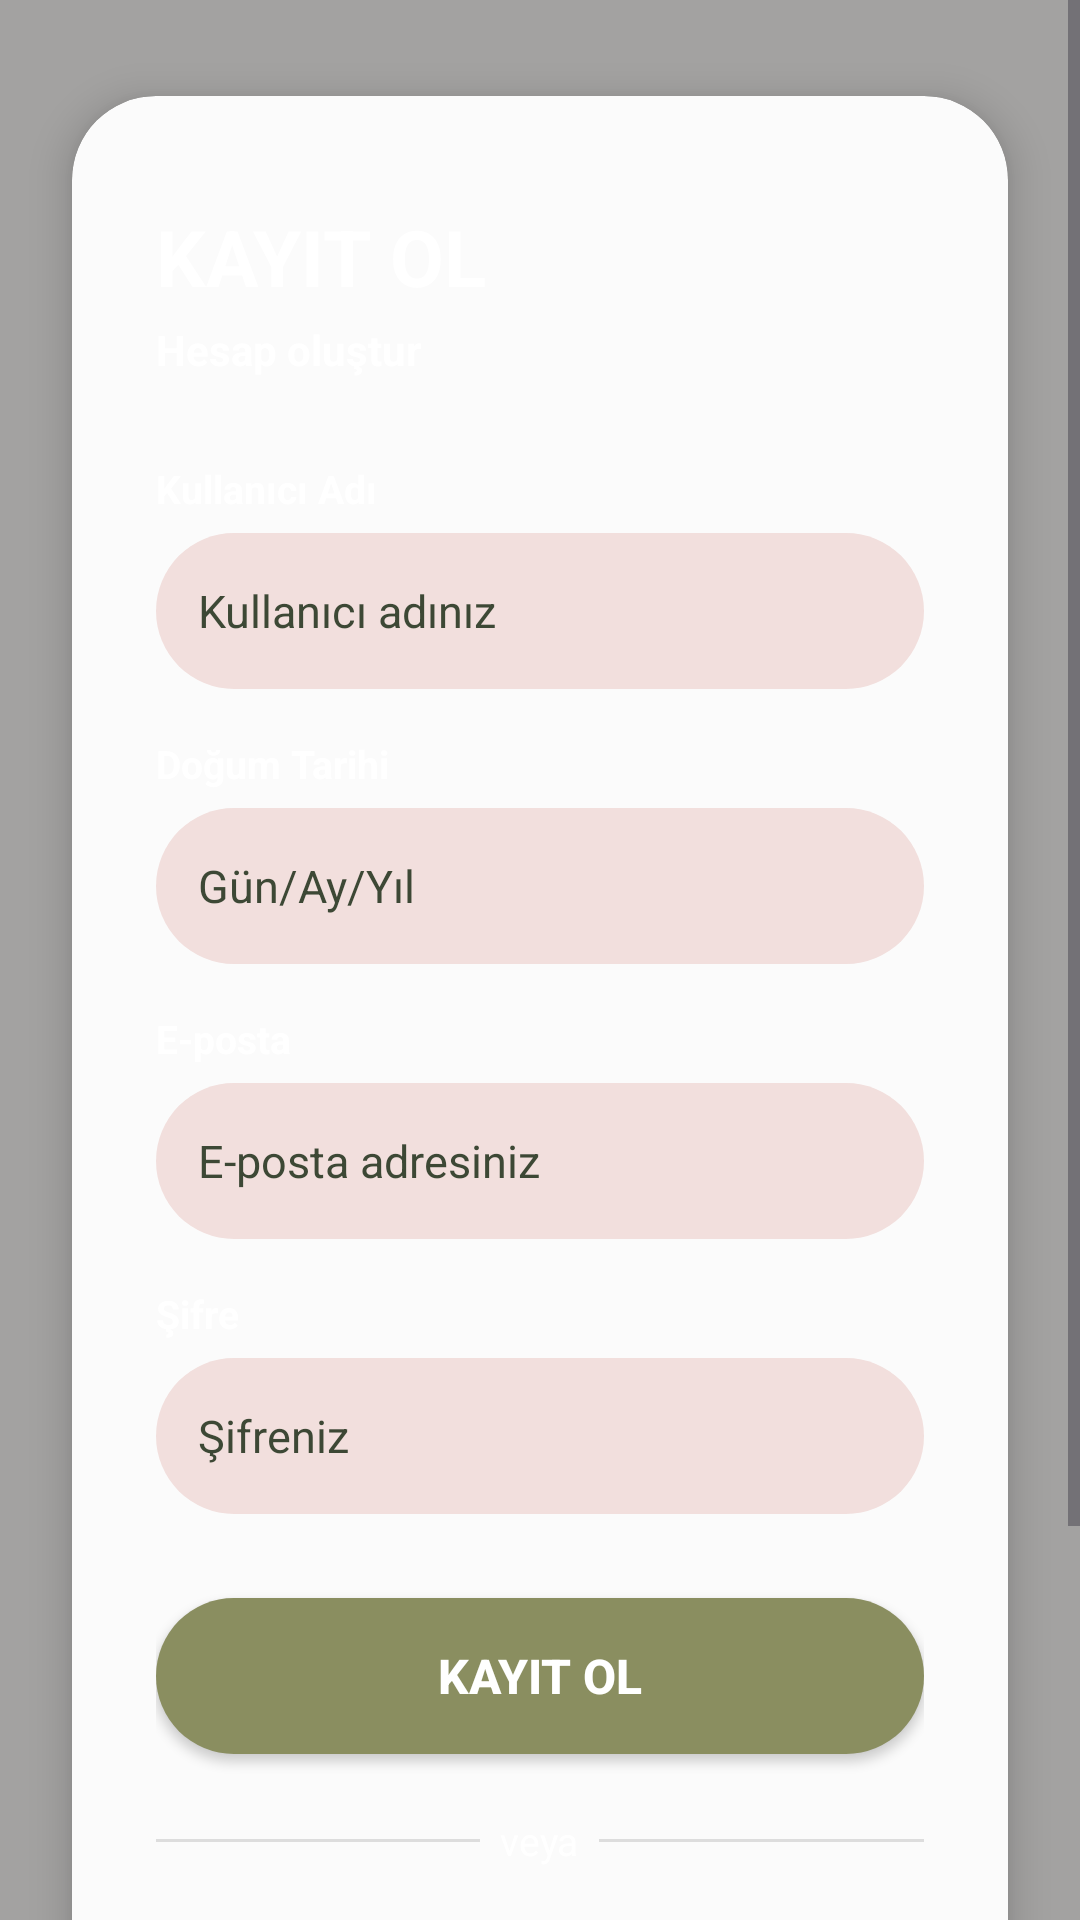

The Android layout XML behind this screen, and the referenced resources:
<!-- AndroidManifest.xml: application theme Theme.CanimUygulamam -->
<!-- res/layout/activity_signup.xml -->
<?xml version="1.0" encoding="utf-8"?>
<ScrollView
    xmlns:android="http://schemas.android.com/apk/res/android"
    xmlns:app="http://schemas.android.com/apk/res-auto"
    xmlns:tools="http://schemas.android.com/tools"
    android:layout_width="match_parent"
    android:layout_height="match_parent"
    android:background="@drawable/son"
    android:fillViewport="true"
    tools:context=".SignupActivity">

    
    <FrameLayout
        android:layout_width="match_parent"
        android:layout_height="wrap_content">

        <View
            android:layout_width="match_parent"
            android:layout_height="match_parent"
            android:background="#55000000" />

        <androidx.cardview.widget.CardView
            android:id="@+id/mainCard"
            android:layout_width="match_parent"
            android:layout_height="wrap_content"
            android:layout_marginHorizontal="24dp"
            android:layout_marginVertical="32dp"
            app:cardBackgroundColor="#FBFBFB"
            app:cardCornerRadius="28dp"
            app:cardElevation="8dp">

            <LinearLayout
                android:layout_width="match_parent"
                android:layout_height="wrap_content"
                android:orientation="vertical"
                android:paddingHorizontal="28dp"
                android:paddingTop="36dp"
                android:paddingBottom="32dp"
                android:background="@drawable/son">

                <TextView
                    android:layout_width="wrap_content"
                    android:layout_height="wrap_content"
                    android:text="KAYIT OL"
                    android:textSize="26sp"
                    android:textStyle="bold"
                    android:textColor="@color/white"
                    android:layout_marginBottom="4dp" />

                <TextView
                    android:layout_width="wrap_content"
                    android:layout_height="wrap_content"
                    android:text="Hesap oluştur"
                    android:textSize="14sp"
                    android:textStyle="bold"
                    android:textColor="#ffff"
                    android:layout_marginBottom="28dp" />

                
                <TextView
                    android:layout_width="wrap_content"
                    android:layout_height="wrap_content"
                    android:text="Kullanıcı Adı"
                    android:textSize="13sp"
                    android:textColor="@color/white"
                    android:textStyle="bold"
                    android:layout_marginBottom="6dp" />

                <EditText
                    android:id="@+id/username"
                    android:layout_width="match_parent"
                    android:layout_height="52dp"
                    android:layout_marginBottom="16dp"
                    android:background="@drawable/shapes3"
                    android:gravity="center_vertical"
                    android:hint="Kullanıcı adınız"
                    android:padding="14dp"
                    android:textColorHint="@color/evergreen"
                    android:textSize="15sp"
                    android:inputType="text" />

                
                <TextView
                    android:layout_width="wrap_content"
                    android:layout_height="wrap_content"
                    android:text="Doğum Tarihi"
                    android:textSize="13sp"
                    android:textColor="@color/white"
                    android:textStyle="bold"
                    android:layout_marginBottom="6dp" />

                <EditText
                    android:id="@+id/bday"
                    android:layout_width="match_parent"
                    android:layout_height="52dp"
                    android:layout_marginBottom="16dp"
                    android:background="@drawable/shapes3"
                    android:gravity="center_vertical"
                    android:hint="Gün/Ay/Yıl"
                    android:padding="14dp"
                    android:textColorHint="@color/evergreen"
                    android:textSize="15sp"
                    android:focusable="true"
                    android:clickable="true"
                    android:inputType="none" />

                
                <TextView
                    android:layout_width="wrap_content"
                    android:layout_height="wrap_content"
                    android:text="E-posta"
                    android:textSize="13sp"
                    android:textColor="@color/white"
                    android:textStyle="bold"
                    android:layout_marginBottom="6dp" />

                <EditText
                    android:id="@+id/gmail"
                    android:layout_width="match_parent"
                    android:layout_height="52dp"
                    android:layout_marginBottom="16dp"
                    android:background="@drawable/shapes3"
                    android:gravity="center_vertical"
                    android:hint="E-posta adresiniz"
                    android:padding="14dp"
                    android:textColorHint="@color/evergreen"
                    android:textSize="15sp"
                    android:inputType="textEmailAddress" />

                
                <TextView
                    android:layout_width="wrap_content"
                    android:layout_height="wrap_content"
                    android:text="Şifre"
                    android:textSize="13sp"
                    android:textColor="@color/white"
                    android:textStyle="bold"
                    android:layout_marginBottom="6dp" />

                <EditText
                    android:id="@+id/password"
                    android:layout_width="match_parent"
                    android:layout_height="52dp"
                    android:layout_marginBottom="28dp"
                    android:background="@drawable/shapes3"
                    android:gravity="center_vertical"
                    android:hint="Şifreniz"
                    android:padding="14dp"
                    android:textColorHint="@color/evergreen"
                    android:textSize="15sp"
                    android:inputType="textPassword" />

                
                <androidx.appcompat.widget.AppCompatButton
                    android:id="@+id/btn_signup"
                    android:layout_width="match_parent"
                    android:layout_height="52dp"
                    android:layout_marginBottom="20dp"
                    android:background="@drawable/shapes4"
                    android:text="KAYIT OL"
                    android:textAllCaps="false"
                    android:textColor="#FFFFFF"
                    android:textSize="16sp"
                    android:textStyle="bold"
                    android:elevation="4dp" />

                
                <LinearLayout
                    android:layout_width="match_parent"
                    android:layout_height="wrap_content"
                    android:orientation="horizontal"
                    android:gravity="center_vertical"
                    android:layout_marginBottom="20dp">

                    <View
                        android:layout_width="0dp"
                        android:layout_height="1dp"
                        android:layout_weight="1"
                        android:background="#DDDDDD" />

                    <TextView
                        android:layout_width="wrap_content"
                        android:layout_height="wrap_content"
                        android:text="  veya  "
                        android:textSize="13sp"
                        android:textColor="#ffff" />

                    <View
                        android:layout_width="0dp"
                        android:layout_height="1dp"
                        android:layout_weight="1"
                        android:background="#DDDDDD" />
                </LinearLayout>

                
                <LinearLayout
                    android:id="@+id/google_logo"
                    android:layout_width="match_parent"
                    android:layout_height="52dp"
                    android:layout_marginBottom="28dp"
                    android:background="@drawable/shapes"
                    android:gravity="center"
                    android:orientation="horizontal"
                    android:clickable="true"
                    android:focusable="true">

                    <ImageView
                        android:layout_width="22dp"
                        android:layout_height="22dp"
                        android:src="@drawable/google_logo"
                        android:contentDescription="Google Logo" />

                    <TextView
                        android:layout_width="wrap_content"
                        android:layout_height="wrap_content"
                        android:layout_marginStart="10dp"
                        android:text="Google ile devam et"
                        android:textSize="15sp"
                        android:textColor="@color/evergreen"
                        android:textStyle="bold" />
                </LinearLayout>

                
                <LinearLayout
                    android:layout_width="match_parent"
                    android:layout_height="wrap_content"
                    android:gravity="center"
                    android:orientation="horizontal">

                    <TextView
                        android:layout_width="wrap_content"
                        android:layout_height="wrap_content"
                        android:text="Zaten hesabın var mı? "
                        android:textSize="14sp"
                        android:textColor="#ffff" />

                    <TextView
                        android:id="@+id/txt_login"
                        android:layout_width="wrap_content"
                        android:layout_height="wrap_content"
                        android:text="Giriş Yap"
                        android:textSize="14sp"
                        android:textColor="@color/white"
                        android:textStyle="bold"
                        android:clickable="true"
                        android:focusable="true" />
                </LinearLayout>

            </LinearLayout>
        </androidx.cardview.widget.CardView>

    </FrameLayout>
</ScrollView>
<!-- resources referenced by this layout -->
<resources>
  <color name="evergreen">#3D4835</color>
  <color name="white">#FFFFFF</color>
  <!-- drawable shapes (drawable) -->
  <?xml version="1.0" encoding="utf-8"?>
  <shape xmlns:android="http://schemas.android.com/apk/res/android"
      android:shape="rectangle">
      <solid android:color="#F1BEB4" />
      <corners android:radius="60dp" />
  </shape>
  <!-- drawable shapes3 (drawable) -->
  <?xml version="1.0" encoding="utf-8"?>
  <shape xmlns:android="http://schemas.android.com/apk/res/android"
      android:shape="rectangle">
      <solid android:color="#F2DFDD" />
      <corners android:radius="60dp" />
  </shape>
  <!-- drawable shapes4 (drawable) -->
  <?xml version="1.0" encoding="utf-8"?>
  <shape xmlns:android="http://schemas.android.com/apk/res/android"
      android:shape="rectangle">
      <solid android:color="#8A8E60" />
      <corners android:radius="40dp" />
  </shape>
  <style name="Theme.CanimUygulamam" parent="Base.Theme.CanimUygulamam" />
  <style name="Base.Theme.CanimUygulamam" parent="Theme.Material3.DayNight.NoActionBar">
          
          <item name="colorPrimary">@color/evergreen</item>
          <item name="colorOnPrimary">@color/white</item>
          
          <item name="colorSecondary">@color/sage</item>
          <item name="colorOnSecondary">@color/white</item>
  
          
  
          
          <item name="colorSurface">@color/mist</item>
          <item name="colorOnSurface">@color/evergreen</item> 
  
          
          <item name="android:statusBarColor">@color/evergreen</item>
  
          
          <item name="android:windowBackground">@color/mist</item>
      </style>
  <color name="sage">#829672</color>
  <color name="mist">#F4F3F1</color>
</resources>
